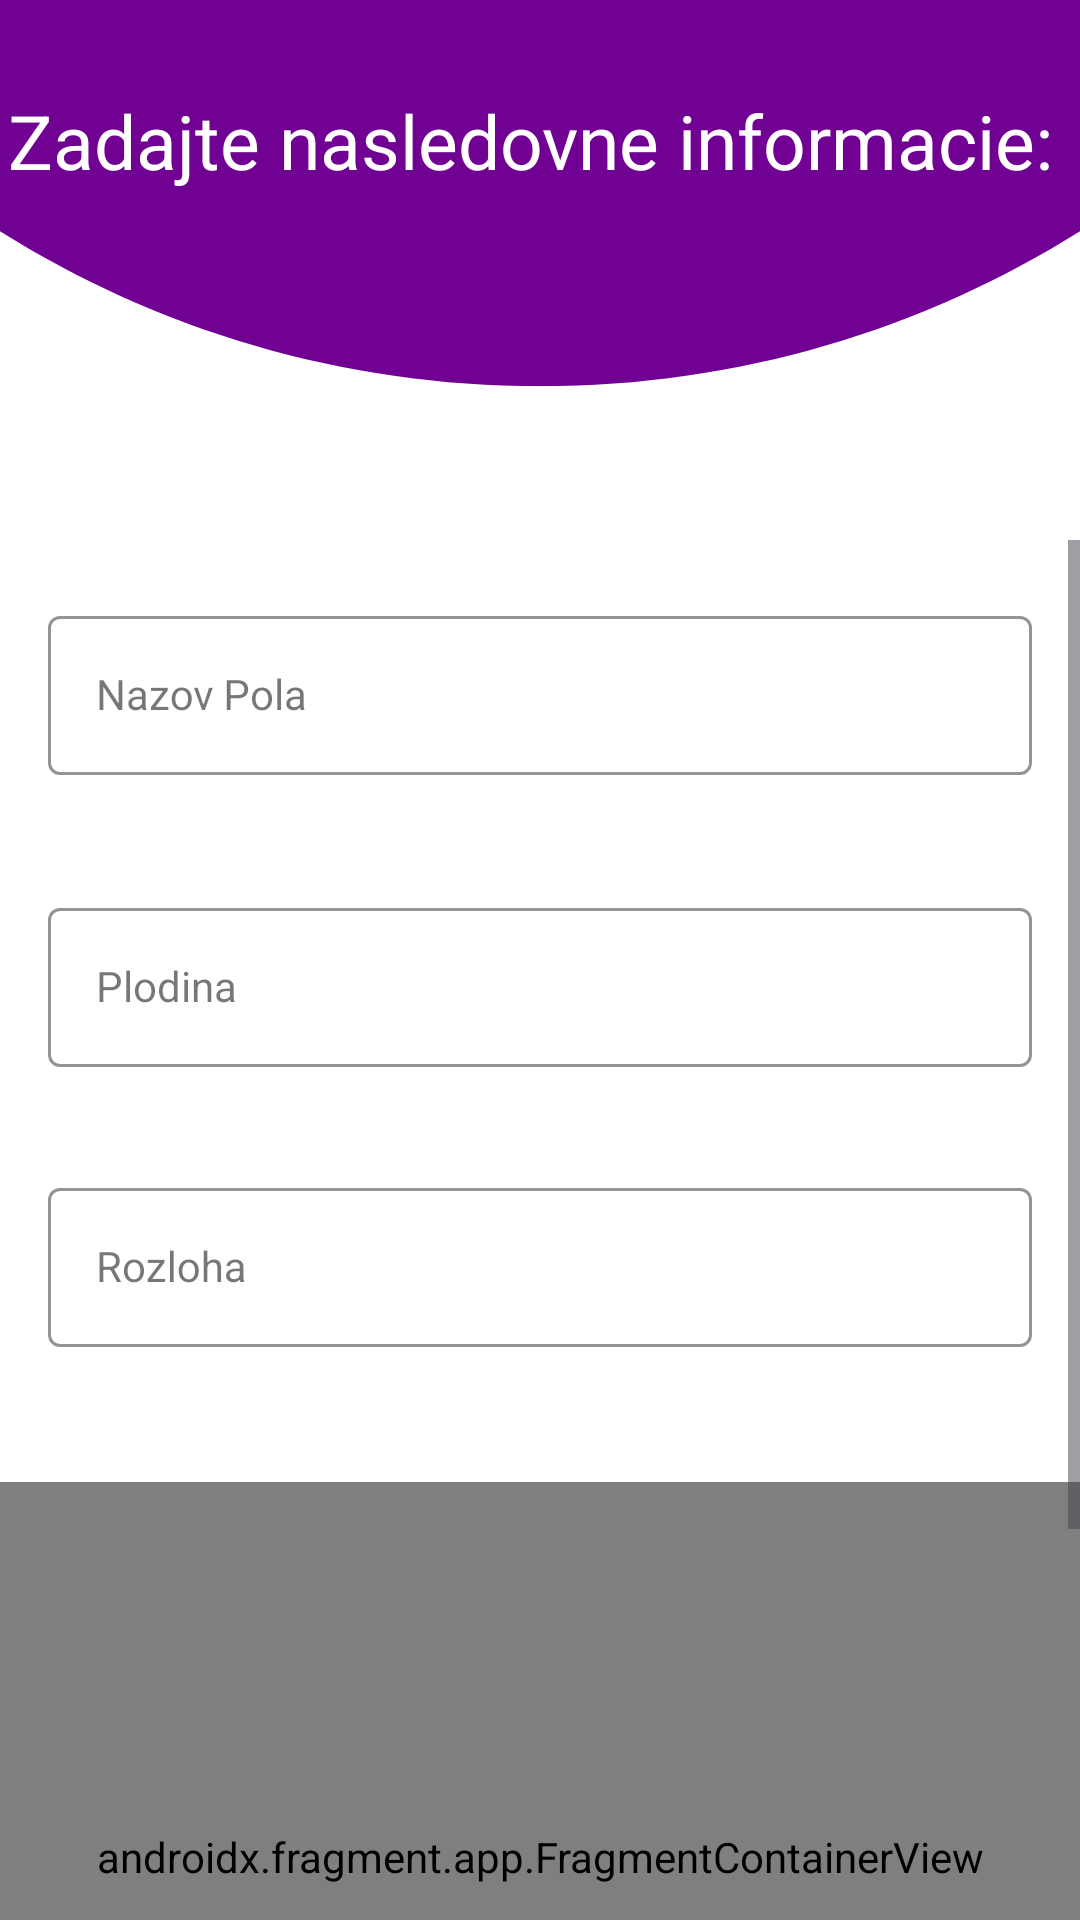

Produce the Android XML layout that renders to this screen, including the resource entries it uses.
<!-- AndroidManifest.xml: application theme Theme.AURORA -->
<!-- res/layout/activity_new_pole3.xml -->
<?xml version="1.0" encoding="utf-8"?>
<androidx.constraintlayout.widget.ConstraintLayout xmlns:android="http://schemas.android.com/apk/res/android"
    xmlns:app="http://schemas.android.com/apk/res-auto"
    xmlns:tools="http://schemas.android.com/tools"
    android:layout_width="match_parent"
    android:layout_height="match_parent"
    android:background="@drawable/background5"
    tools:context=".NewPoleActivity3">


    <TextView
        android:layout_width="wrap_content"
        android:layout_height="wrap_content"
        android:text="Zadajte nasledovne informacie: "
        android:textColor="@color/white"
        android:textSize="25dp"
        app:layout_constraintEnd_toEndOf="parent"
        app:layout_constraintStart_toStartOf="parent"
        app:layout_constraintTop_toTopOf="parent"
        android:layout_marginTop="30dp"/>

    <ScrollView
        android:layout_width="match_parent"
        android:layout_height="match_parent"
        android:layout_marginTop="180dp"
        android:contentDescription="description"
        android:id="@+id/scrollView">

        <LinearLayout
            android:layout_width="match_parent"
            android:layout_height="match_parent"
            android:orientation="vertical">



            <com.google.android.material.textfield.TextInputLayout
                android:id="@+id/nazovPolaLayout"
                style="@style/LoginTextInputOuterFieldStyle"
                android:layout_width="match_parent"
                android:layout_height="wrap_content"
                android:layout_marginHorizontal="16dp"
                android:layout_marginTop="20dp"
                app:boxStrokeColor="@color/violet"
                app:hintTextColor="@color/violet"
                app:layout_constraintEnd_toEndOf="parent"
                app:layout_constraintHorizontal_bias="0.5"
                app:layout_constraintStart_toStartOf="@id/scrollView"
                app:layout_constraintTop_toTopOf="@id/scrollView">

                <com.google.android.material.textfield.TextInputEditText
                    android:id="@+id/nazovPolaEt"
                    style="@style/LoginTextInputInnerFieldStyle"
                    android:layout_width="match_parent"
                    android:layout_height="wrap_content"
                    android:hint="Nazov Pola"
                    android:inputType="textEmailAddress" />
            </com.google.android.material.textfield.TextInputLayout>


            <com.google.android.material.textfield.TextInputLayout
                android:id="@+id/plodinaLayout"
                style="@style/LoginTextInputOuterFieldStyle"
                android:layout_width="match_parent"
                android:layout_height="wrap_content"
                android:layout_marginHorizontal="16dp"
                android:layout_marginTop="24dp"
                app:boxStrokeColor="@color/violet"
                app:hintTextColor="@color/violet"
                app:layout_constraintBottom_toTopOf="@+id/rozlohaLayout"
                app:layout_constraintEnd_toEndOf="parent"
                app:layout_constraintHorizontal_bias="0.5"
                app:layout_constraintStart_toStartOf="parent"
                app:layout_constraintTop_toBottomOf="@id/nazovPolaLayout">

                <com.google.android.material.textfield.TextInputEditText
                    android:id="@+id/plodinaET"
                    style="@style/LoginTextInputInnerFieldStyle"
                    android:layout_width="match_parent"
                    android:layout_height="wrap_content"
                    android:hint="Plodina" />
            </com.google.android.material.textfield.TextInputLayout>


            <com.google.android.material.textfield.TextInputLayout
                android:id="@+id/rozlohaLayout"
                style="@style/LoginTextInputOuterFieldStyle"
                android:layout_width="match_parent"
                android:layout_height="wrap_content"
                android:layout_marginHorizontal="16dp"
                android:layout_marginTop="20dp"
                app:boxStrokeColor="@color/violet"
                app:hintTextColor="@color/violet"
                app:layout_constraintEnd_toEndOf="parent"
                app:layout_constraintStart_toStartOf="parent"
                app:layout_constraintTop_toBottomOf="@+id/plodinaLayout">

                <com.google.android.material.textfield.TextInputEditText
                    android:id="@+id/rozlohaET"
                    style="@style/LoginTextInputInnerFieldStyle"
                    android:layout_width="match_parent"
                    android:layout_height="wrap_content"
                    android:hint="Rozloha" />
            </com.google.android.material.textfield.TextInputLayout>

            <androidx.fragment.app.FragmentContainerView
                android:id="@+id/map"
                android:layout_width="match_parent"
                android:layout_height="250dp"
                class="com.google.android.gms.maps.SupportMapFragment"
                android:layout_marginTop="30dp"
                app:layout_constraintTop_toBottomOf="@id/rozlohaLayout"/>


            <androidx.appcompat.widget.AppCompatButton
                android:id="@+id/button"
                android:layout_width="match_parent"
                android:layout_height="wrap_content"
                android:layout_marginHorizontal="16dp"
                android:background="@color/violet"
                android:text="Vytvoriť pole"
                android:textColor="@color/white"
                android:textStyle="bold"
                app:layout_constraintBottom_toBottomOf="parent"
                app:layout_constraintEnd_toEndOf="parent"
                app:layout_constraintHorizontal_bias="0.5"
                app:layout_constraintStart_toStartOf="parent"
                android:layout_marginTop="30dp"
                app:layout_constraintTop_toBottomOf="@+id/map" />


        </LinearLayout>

    </ScrollView>

</androidx.constraintlayout.widget.ConstraintLayout>
<!-- resources referenced by this layout -->
<resources>
  <color name="violet">#710193</color>
  <color name="white">#FFFFFFFF</color>
  <!-- drawable background5: png bitmap (drawable, 20416 bytes) -->
  <style name="LoginTextInputInnerFieldStyle" parent="Widget.MaterialComponents.TextInputLayout.OutlinedBox">
          <item name="android:layout_width">match_parent</item>
          <item name="android:layout_height">wrap_content</item>
          <item name="android:textColor">@color/black</item>
          <item name="android:textColorHint">@color/black</item>
          <item name="android:maxLines">1</item>
          <item name="android:textSize">14sp</item>
          <item name="android:singleLine">true</item>
      </style>
  <style name="LoginTextInputOuterFieldStyle" parent="Widget.MaterialComponents.TextInputLayout.OutlinedBox">
          <item name="android:layout_width">match_parent</item>
          <item name="android:layout_height">wrap_content</item>
          <item name="android:layout_marginTop">15dp</item>
          <item name="android:layout_marginBottom">15dp</item>
      </style>
  <style name="Theme.AURORA" parent="Base.Theme.AURORA" />
  <color name="black">#FF000000</color>
  <style name="Base.Theme.AURORA" parent="Theme.Material3.DayNight.NoActionBar">
          
          
          <item name="colorPrimary">@color/eggplant</item>
  
          <item name="android:statusBarColor" tools:targetApi="1">@color/eggplant</item>
          <item name="android:navigationBarColor">@color/eggplant</item>
      </style>
  <color name="eggplant">#3B183C</color>
</resources>
